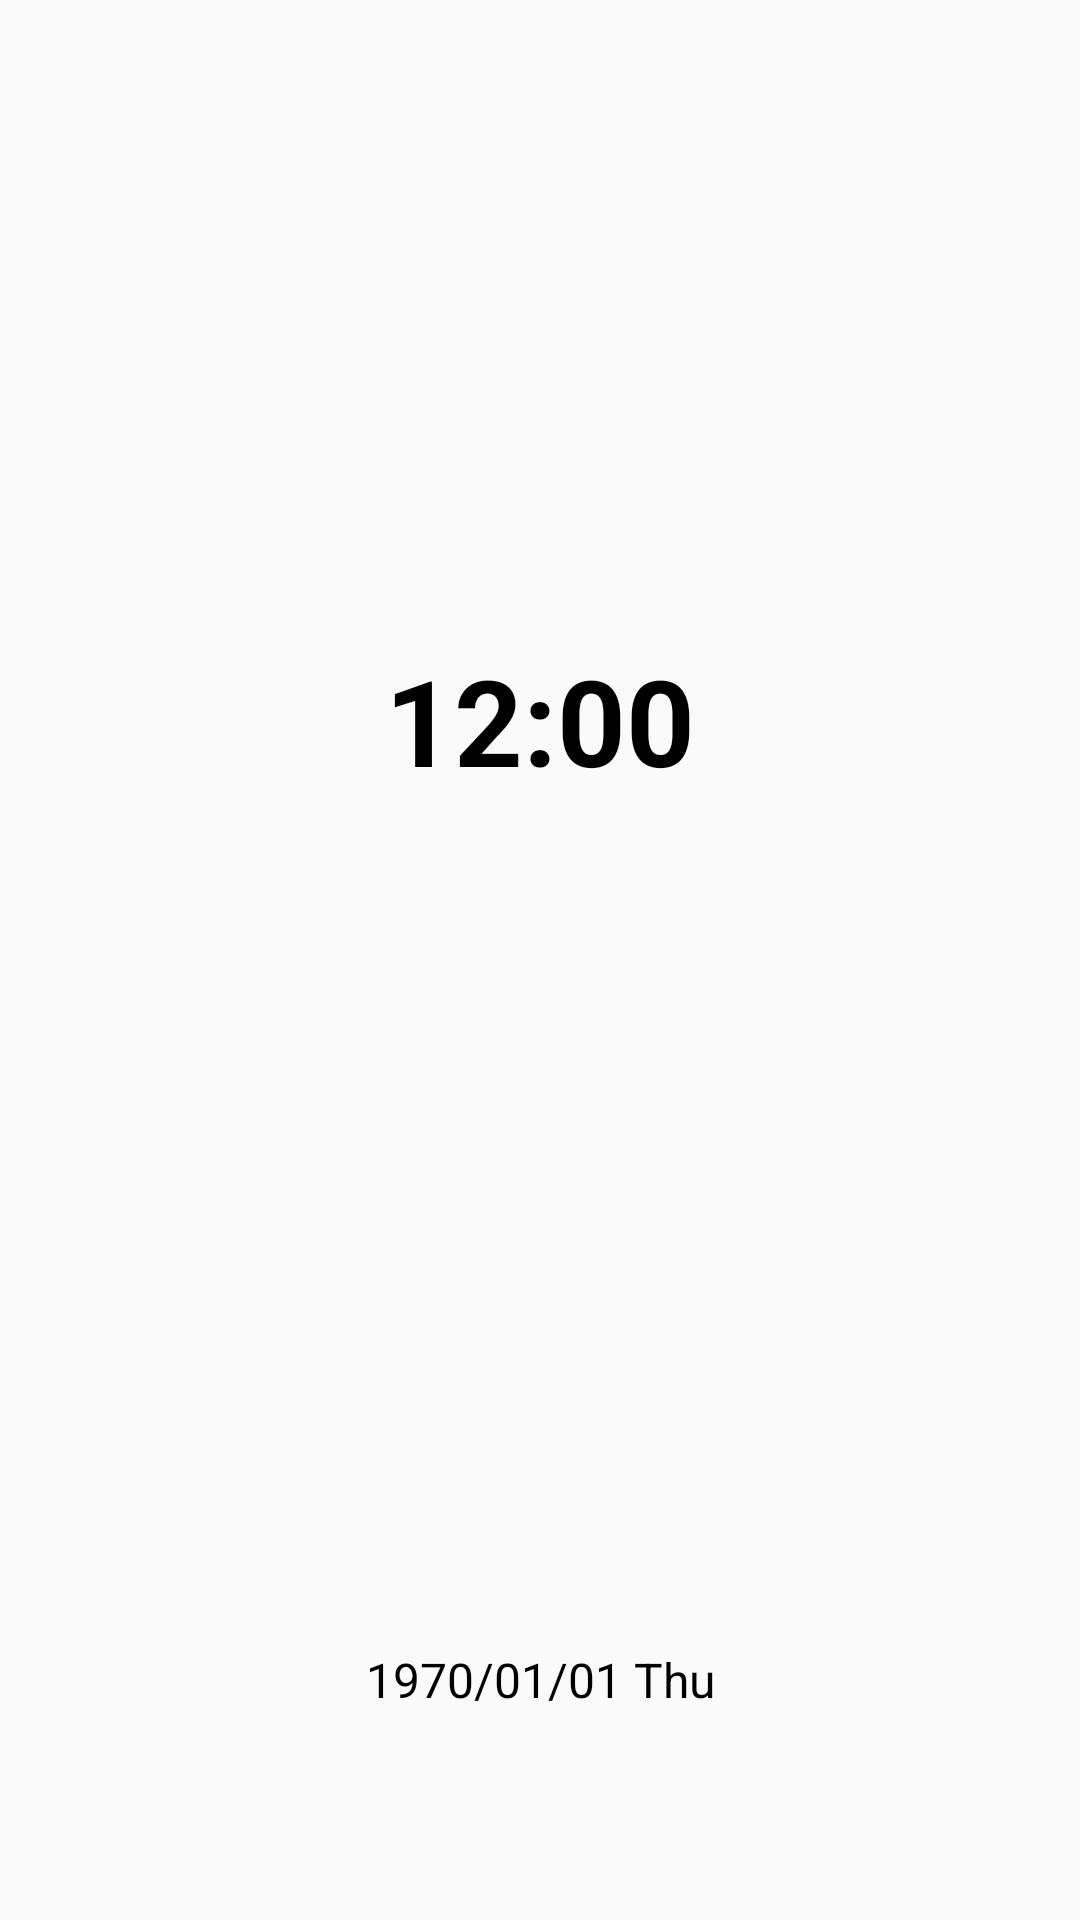

Here is an Android app screen rendered from its layout file. Give the layout XML and the strings, colors and styles it references.
<!-- AndroidManifest.xml: application theme Theme.WinterCamp -->
<!-- res/layout/text_clock.xml -->
<?xml version="1.0" encoding="utf-8"?>
<LinearLayout xmlns:android="http://schemas.android.com/apk/res/android"
    android:layout_width="match_parent"
    android:layout_height="match_parent"
    android:orientation="vertical">

    <TextClock
        android:id="@+id/timeText"
        android:layout_width="match_parent"
        android:layout_height="0dp"
        android:layout_weight="3"
        android:format12Hour="hh:mm"
        android:format24Hour="HH:mm"
        android:gravity="center"
        android:textColor="@android:color/black"
        android:textSize="40sp"
        android:textStyle="bold" />

    <TextClock
        android:id="@+id/dateText"
        android:layout_width="match_parent"
        android:layout_height="0dp"
        android:layout_weight="1"
        android:format12Hour="yyyy/MM/dd E"
        android:format24Hour="yyyy/MM/dd E"
        android:gravity="center"
        android:textColor="@android:color/black"
        android:textSize="16sp" />

</LinearLayout>
<!-- resources referenced by this layout -->
<resources>
  <style name="Theme.WinterCamp" parent="android:Theme.Material.Light.NoActionBar" />
</resources>
